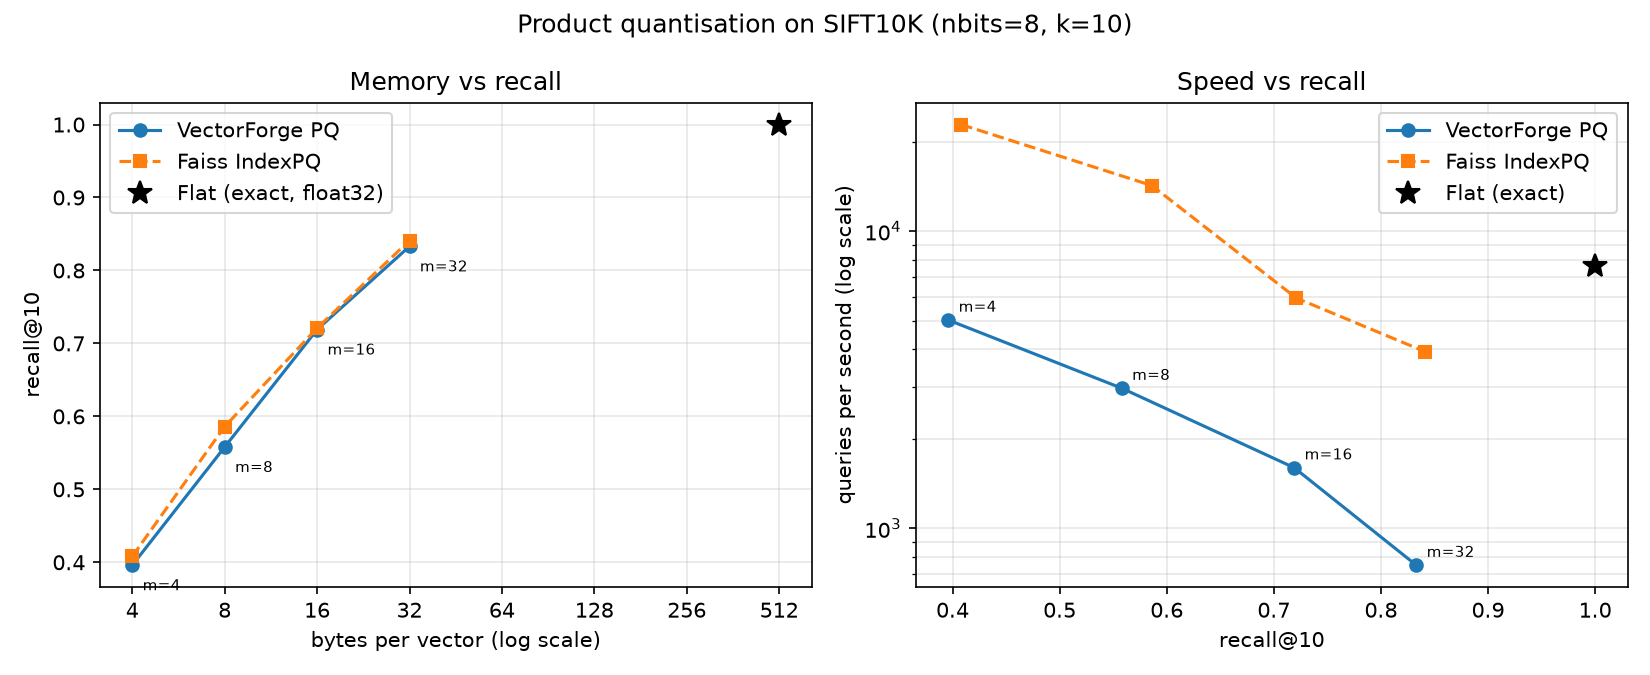

The table this chart was drawn from, first rows:
index, m, bytes_per_vector, recall_at_10, qps, train_s
flat, -, 512, 1, 7657, 0.00
vectorforge_pq, 4, 4, 0.3960, 5023, 13.59
vectorforge_pq, 8, 8, 0.5580, 2962, 17.95
vectorforge_pq, 16, 16, 0.7190, 1600, 27.02
vectorforge_pq, 32, 32, 0.8330, 751.6, 47.28
faiss_pq, 4, 4, 0.4080, 22840, 1.55
faiss_pq, 8, 8, 0.5860, 14243, 2.71
faiss_pq, 16, 16, 0.7210, 5954, 5.84
faiss_pq, 32, 32, 0.8410, 3934, 25.47
